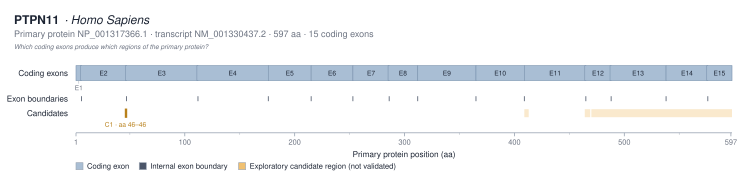

Source data for this figure (header and first rows):
exon_label	exon_number	protein_start_aa	protein_end_aa	length_aa	genomic_start	genomic_end	transcript_id
E1	1	1	5	5	112419112	112419125	NM_001330437.2
E2	2	5	46	42	112446276	112446398	NM_001330437.2
E3	3	46	111	66	112450318	112450512	NM_001330437.2
E4	4	111	175	65	112453195	112453387	NM_001330437.2
E5	5	176	214	39	112454564	112454680	NM_001330437.2
E6	6	215	252	38	112455950	112456063	NM_001330437.2
E7	7	253	285	33	112472944	112473040	NM_001330437.2
E8	8	285	311	27	112477651	112477730	NM_001330437.2
E9	9	312	364	53	112477857	112478015	NM_001330437.2
E10	10	365	408	44	112482074	112482205	NM_001330437.2
E11	11	409	464	56	112486463	112486629	NM_001330437.2
E12	12	464	487	24	112488443	112488510	NM_001330437.2
E13	13	487	537	51	112489024	112489175	NM_001330437.2
E14	14	538	575	38	112502144	112502256	NM_001330437.2
E15	15	575	597	23	112504695	112504764	NM_001330437.2
